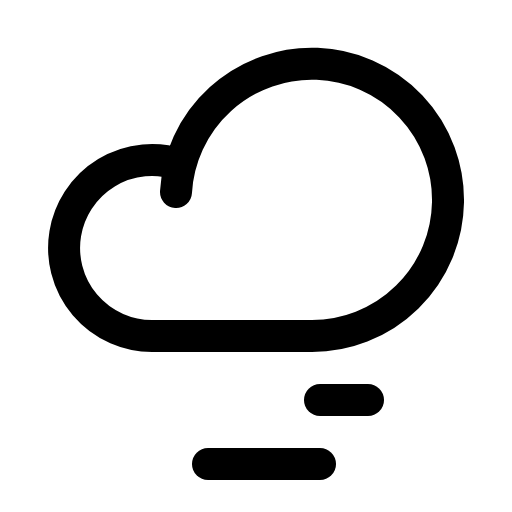
t = 0.00 s
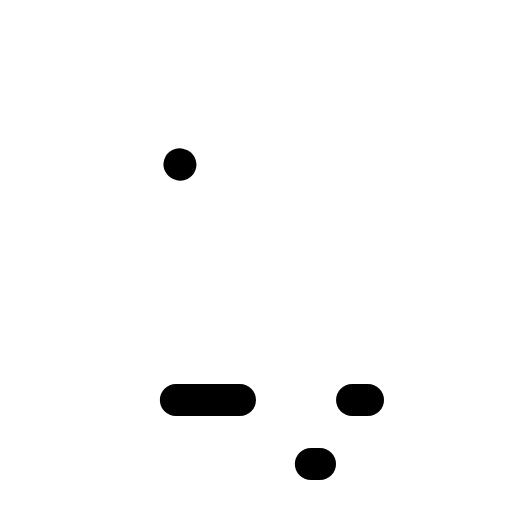
t = 0.90 s
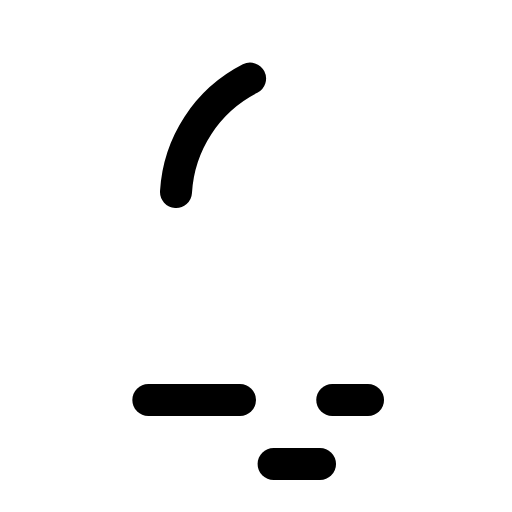
t = 1.28 s
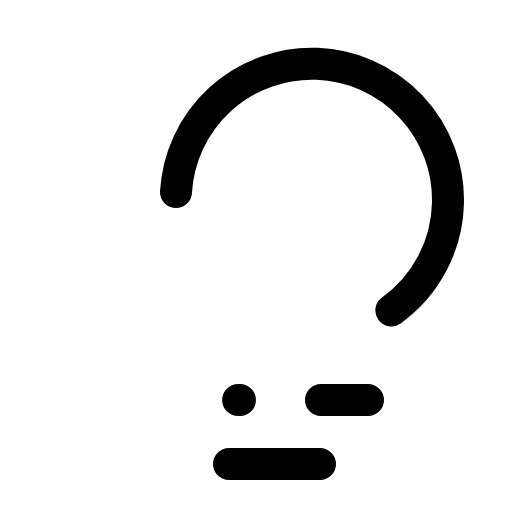
t = 1.65 s
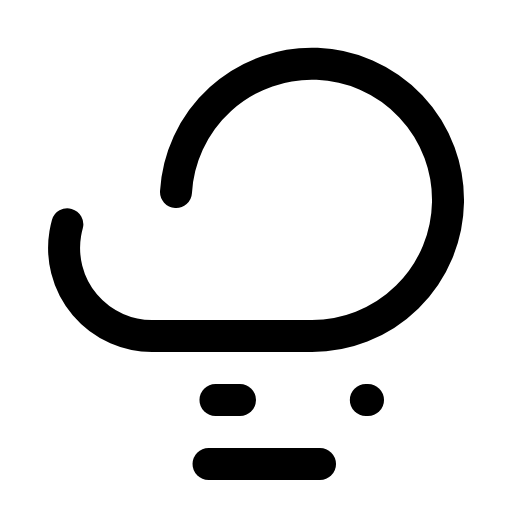
t = 2.03 s

The animated SVG that drew these frames (rendered in a browser with its animation timeline set to each time). Animation: 1 CSS @keyframes rule; one cycle of 2.40 s, repeats indefinitely.

<svg xmlns="http://www.w3.org/2000/svg" viewBox="0 0 256 256">
  <style>
    .draw-line {
      stroke-dasharray: 1;
      stroke-dashoffset: 0;
    }
    svg:hover .draw-line {
      animation: phosphor-draw-in 1.5s ease-in-out infinite;
    }
    @keyframes phosphor-draw-in {
      0%   { stroke-dashoffset: 1; }
      100% { stroke-dashoffset: 0; }
    }
  </style><rect width="256" height="256" fill="none"/><line x1="120" y1="200" x2="72" y2="200" fill="none" stroke="currentColor" stroke-linecap="round" stroke-linejoin="round" stroke-width="16" class="draw-line" pathLength="1" style="animation-delay: 0s"/><line x1="184" y1="200" x2="160" y2="200" fill="none" stroke="currentColor" stroke-linecap="round" stroke-linejoin="round" stroke-width="16" class="draw-line" pathLength="1" style="animation-delay: 0.3s"/><line x1="160" y1="232" x2="104" y2="232" fill="none" stroke="currentColor" stroke-linecap="round" stroke-linejoin="round" stroke-width="16" class="draw-line" pathLength="1" style="animation-delay: 0.6s"/><path d="M88,96a68.06,68.06,0,1,1,68,72H76A44,44,0,1,1,90.2,82.34" fill="none" stroke="currentColor" stroke-linecap="round" stroke-linejoin="round" stroke-width="16" class="draw-line" pathLength="1" style="animation-delay: 0.9s"/></svg>
